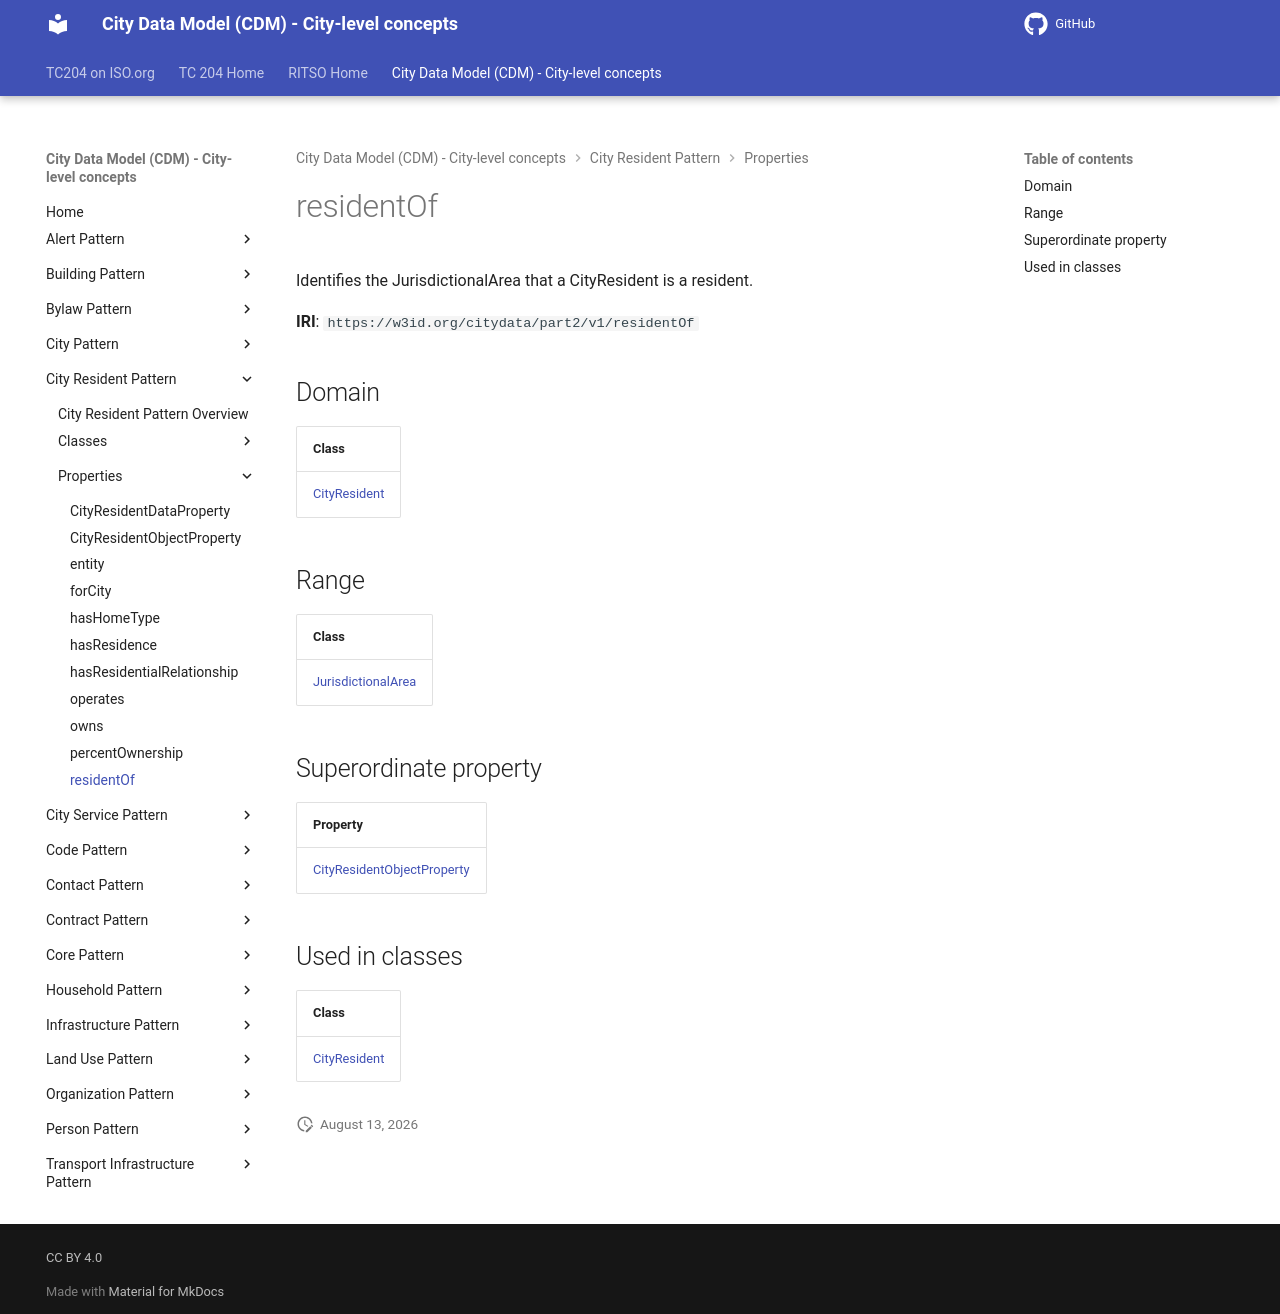

repository: ISO-TC204/ontology-cdm-p2 · page: v1.3.2-alpha.1/properties/residentOf/index.html · generator: mkdocs

# residentOf

Identifies the JurisdictionalArea that a CityResident is a resident.

**IRI**: `https://w3id.org/citydata/part2/v1/residentOf`

## Domain

| Class |
|-------|
| [CityResident](../classes/CityResident.md) |

## Range

| Class |
|-------|
| [JurisdictionalArea](../classes/JurisdictionalArea.md) |

## Superordinate property

| Property |
|-------|
| [CityResidentObjectProperty](CityResidentObjectProperty.md) |

## Used in classes

| Class |
|-------|
| [CityResident](../classes/CityResident.md) |
